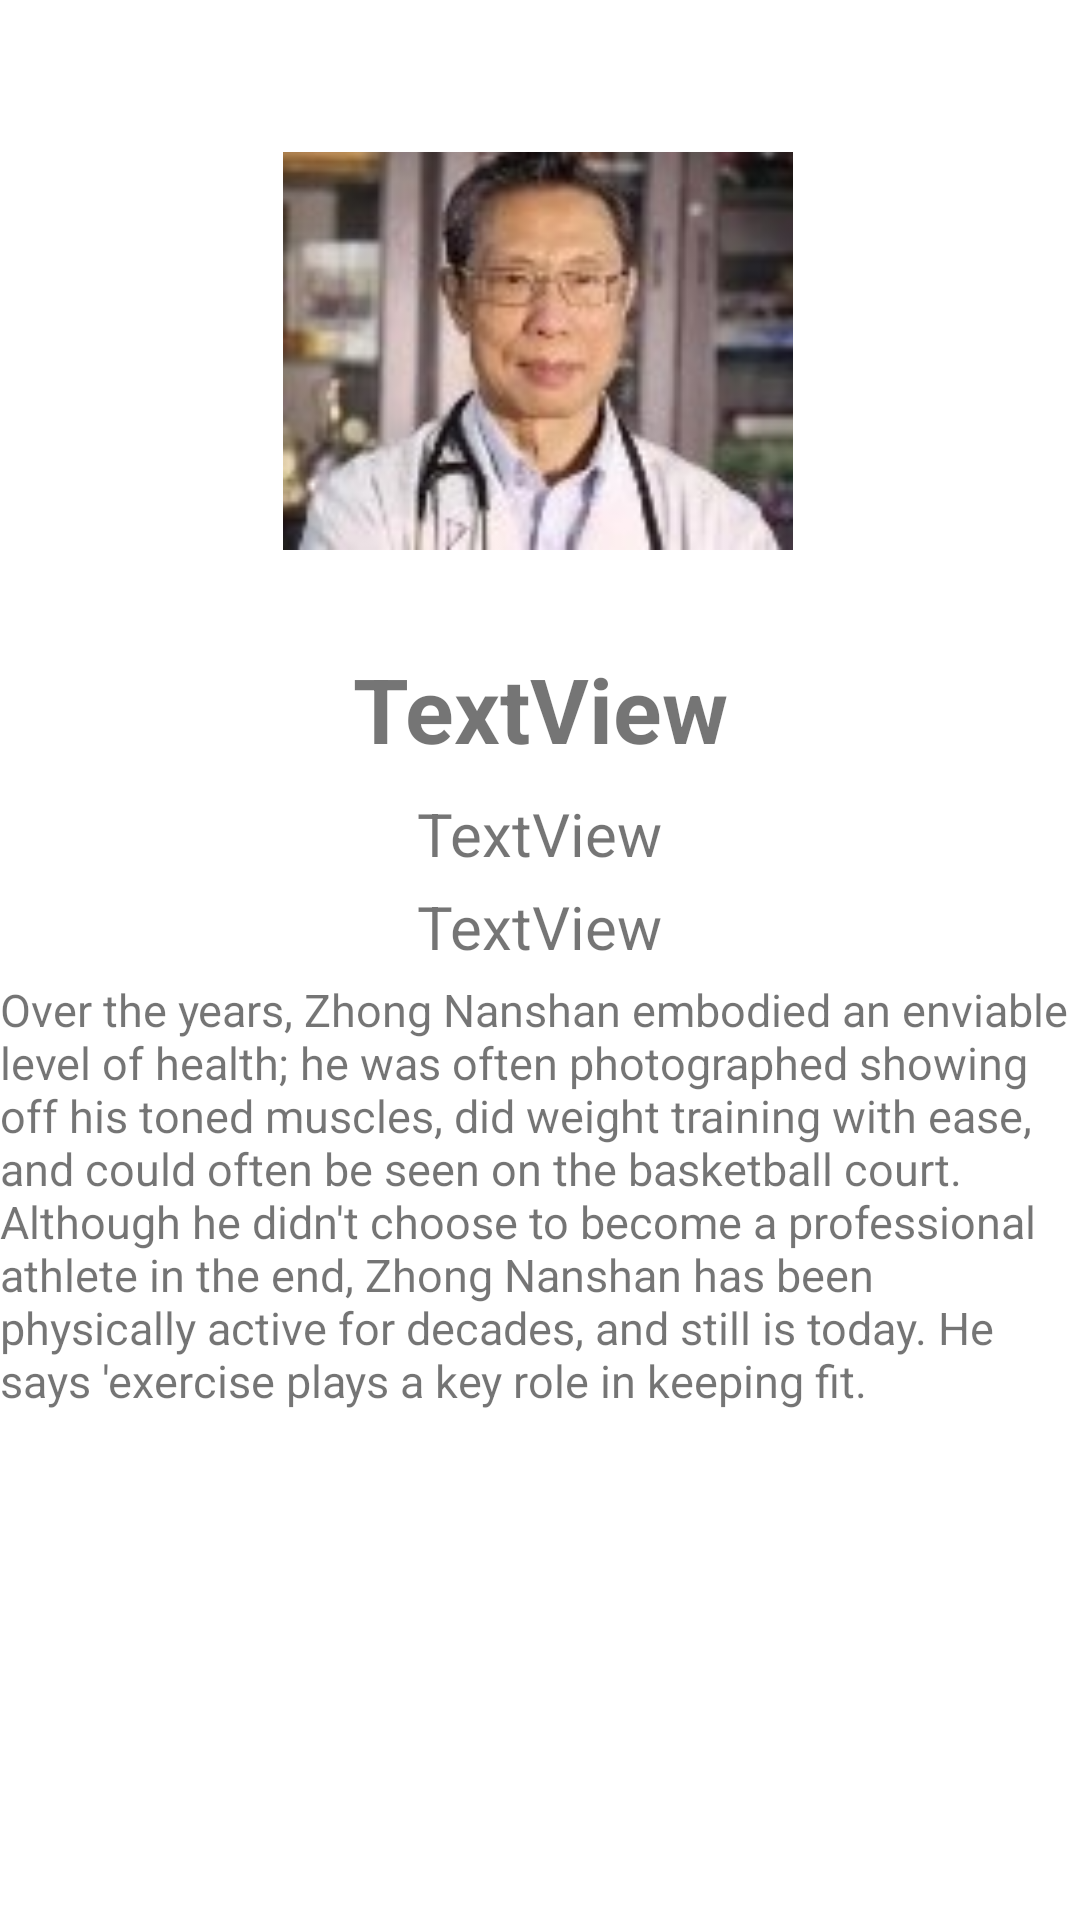

Produce the Android XML layout that renders to this screen, including the resource entries it uses.
<!-- AndroidManifest.xml: application theme Theme.Nav01 -->
<!-- res/layout/activity_doctor_details.xml -->
<?xml version="1.0" encoding="utf-8"?>
<androidx.constraintlayout.widget.ConstraintLayout xmlns:android="http://schemas.android.com/apk/res/android"
    xmlns:app="http://schemas.android.com/apk/res-auto"
    xmlns:tools="http://schemas.android.com/tools"
    android:layout_width="match_parent"
    android:layout_height="match_parent"
    tools:context=".doctor.DoctorDetailsActivity">
    <TextView
        android:id="@+id/major"
        android:layout_width="wrap_content"
        android:layout_height="wrap_content"
        android:text="TextView"
        android:textSize="20sp"
        app:layout_constraintBottom_toTopOf="@+id/content"
        app:layout_constraintEnd_toEndOf="@+id/hospital"
        app:layout_constraintStart_toStartOf="@+id/hospital"
        app:layout_constraintTop_toBottomOf="@+id/hospital" />

    <TextView
        android:id="@+id/content"
        android:layout_width="wrap_content"
        android:layout_height="wrap_content"
        android:layout_marginStart="60dp"
        android:layout_marginTop="20dp"
        android:layout_marginEnd="60dp"
        android:text="Over the years, Zhong Nanshan embodied an enviable level of health; he was often photographed showing off his toned muscles, did weight training with ease, and could often be seen on the basketball court. Although he didn't choose to become a professional athlete in the end, Zhong Nanshan has been physically active for decades, and still is today. He says 'exercise plays a key role in keeping fit."
        android:textSize="15sp"
        app:layout_constraintBottom_toBottomOf="parent"
        app:layout_constraintEnd_toEndOf="parent"
        app:layout_constraintStart_toStartOf="parent"
        app:layout_constraintTop_toBottomOf="@+id/hospital"
        app:layout_constraintVertical_bias="0.081" />

    <TextView
        android:id="@+id/name"
        android:layout_width="wrap_content"
        android:layout_height="wrap_content"
        android:layout_marginTop="30dp"
        android:text="TextView"
        android:textSize="30sp"
        android:textStyle="bold"
        app:layout_constraintEnd_toEndOf="parent"
        app:layout_constraintStart_toStartOf="parent"
        app:layout_constraintTop_toBottomOf="@+id/imageView" />

    <TextView
        android:id="@+id/hospital"
        android:layout_width="wrap_content"
        android:layout_height="wrap_content"


        android:layout_marginTop="8dp"
        android:text="TextView"
        android:textSize="20sp"
        app:layout_constraintEnd_toEndOf="@+id/name"
        app:layout_constraintHorizontal_bias="0.498"
        app:layout_constraintStart_toStartOf="@+id/name"
        app:layout_constraintTop_toBottomOf="@+id/name" />

    <ImageView
        android:id="@+id/imageView"
        android:layout_width="170dp"
        android:layout_height="138dp"
        android:layout_marginTop="48dp"
        app:layout_constraintEnd_toEndOf="parent"
        app:layout_constraintHorizontal_bias="0.497"
        app:layout_constraintStart_toStartOf="parent"
        app:layout_constraintTop_toTopOf="parent"
        app:srcCompat="@drawable/zhong" />
</androidx.constraintlayout.widget.ConstraintLayout>
<!-- resources referenced by this layout -->
<resources>
  <!-- drawable zhong: png bitmap (drawable, 4809 bytes) -->
  <style name="Theme.Nav01" parent="Theme.MaterialComponents.DayNight.DarkActionBar">
          
          <item name="colorPrimary">@color/purple_500</item>
          <item name="colorPrimaryVariant">@color/purple_700</item>
          <item name="colorOnPrimary">@color/white</item>
          
          <item name="colorSecondary">@color/teal_200</item>
          <item name="colorSecondaryVariant">@color/teal_700</item>
          <item name="colorOnSecondary">@color/black</item>
          
          <item name="android:statusBarColor" tools:targetApi="l">?attr/colorPrimaryVariant</item>
          
      </style>
  <color name="purple_500">#FF6200EE</color>
  <color name="purple_700">#FF3700B3</color>
  <color name="white">#FFFFFFFF</color>
  <color name="teal_200">#FF03DAC5</color>
  <color name="teal_700">#FF018786</color>
  <color name="black">#FF000000</color>
</resources>
